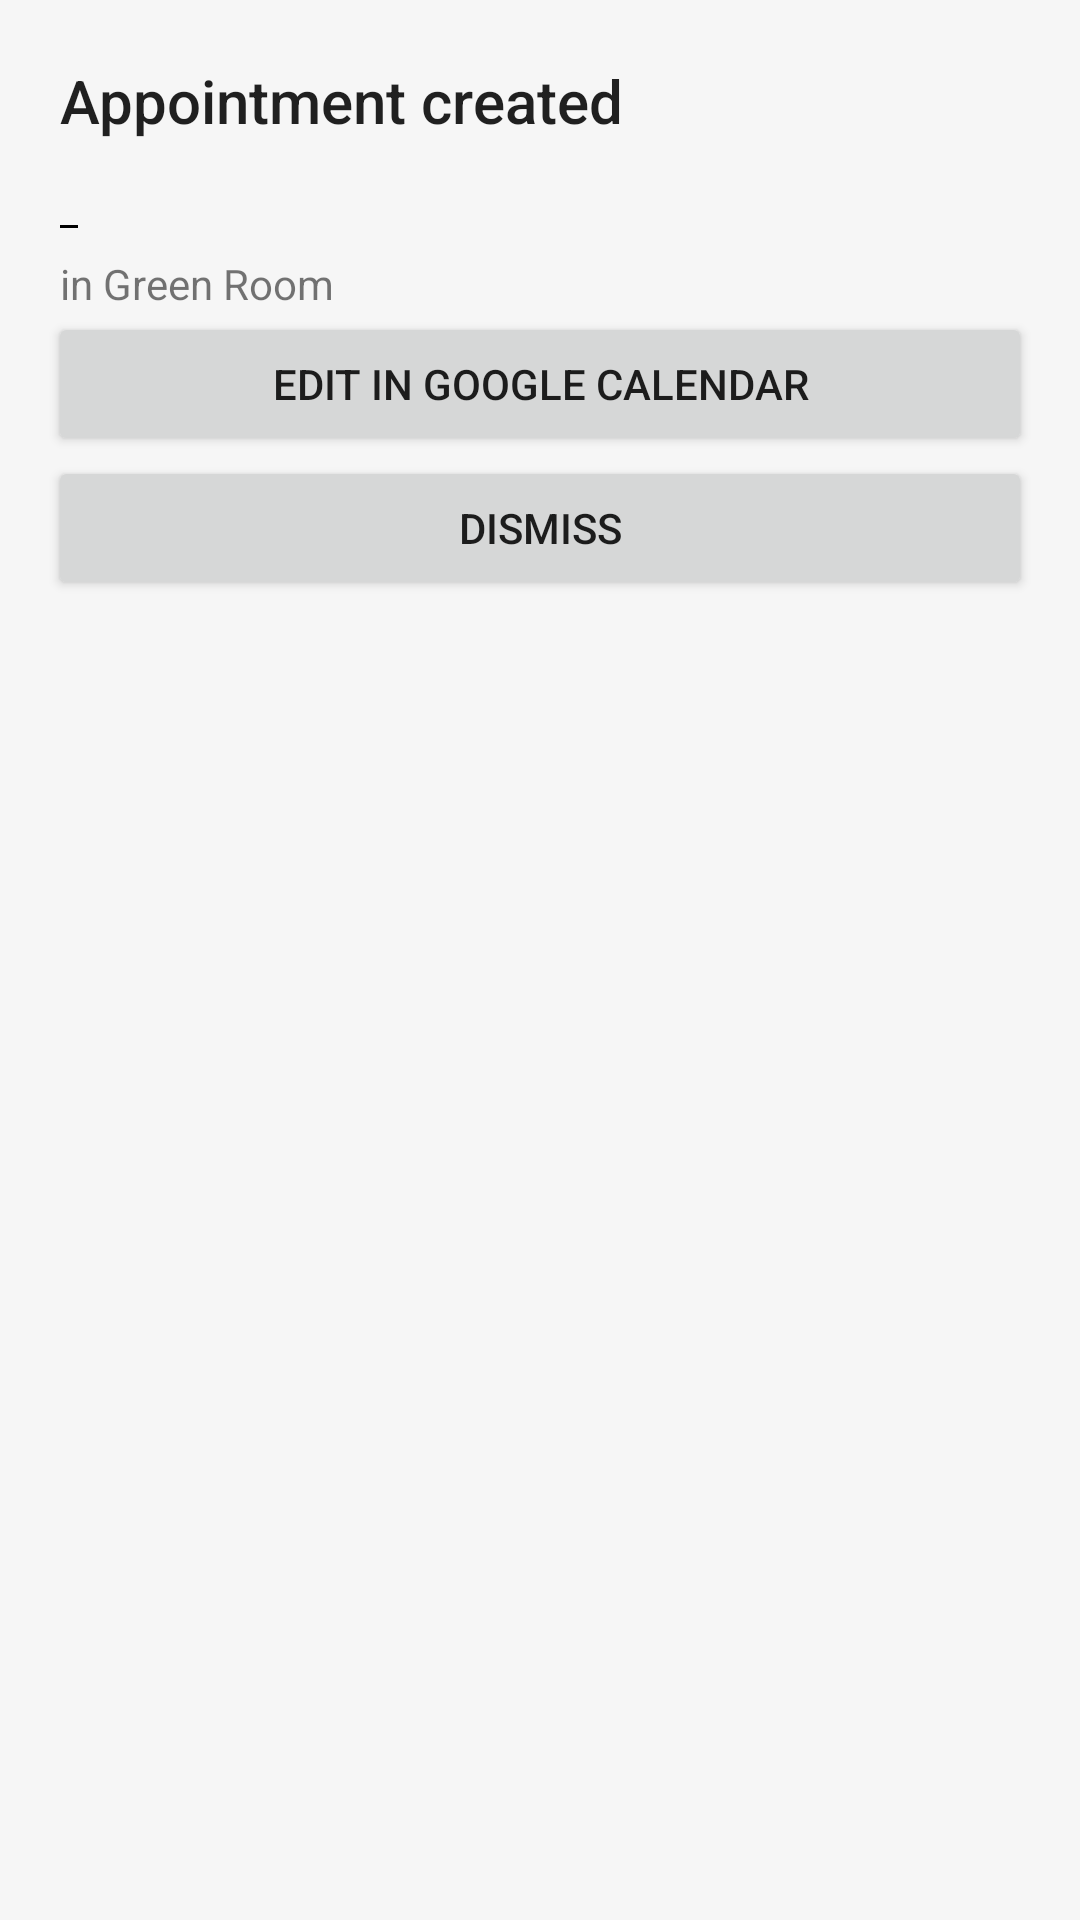

This screen was rendered from an Android layout file. Write that file and the resources it references.
<!-- AndroidManifest.xml: application theme AppTheme -->
<!-- res/layout/appointment_booking_status_dialog.xml -->
<?xml version="1.0" encoding="utf-8"?>
<androidx.constraintlayout.widget.ConstraintLayout xmlns:android="http://schemas.android.com/apk/res/android"
    xmlns:app="http://schemas.android.com/apk/res-auto"
    xmlns:tools="http://schemas.android.com/tools"
    android:layout_width="match_parent"
    android:layout_height="wrap_content"
    android:orientation="vertical"
    android:paddingTop="@dimen/large_padding"
    android:paddingBottom="@dimen/basic_padding">

    <TextView
        android:id="@+id/appointmentStatusTitle"
        style="@style/TextAppearance.AppCompat.Title"
        android:layout_width="wrap_content"
        android:layout_height="wrap_content"
        android:layout_marginStart="@dimen/large_padding"
        android:text="@string/appointment_created"
        app:layout_constraintStart_toStartOf="parent"
        app:layout_constraintTop_toTopOf="parent" />

    <TextView
        android:id="@+id/appointmentStatusName"
        android:layout_width="wrap_content"
        android:layout_height="wrap_content"
        android:layout_marginStart="@dimen/large_padding"
        app:layout_constraintStart_toStartOf="parent"
        app:layout_constraintTop_toBottomOf="@id/appointmentStatusTitle"
        tools:text="John Doe's booking" />

    <TextView
        android:id="@+id/appointmentStatusBeginTime"
        android:layout_width="wrap_content"
        android:layout_height="wrap_content"
        android:layout_marginStart="@dimen/large_padding"
        app:layout_constraintStart_toStartOf="parent"
        app:layout_constraintTop_toBottomOf="@id/appointmentStatusName"
        tools:text="12:30" />

    <TextView
        android:id="@+id/appointmentStatusBeginTimeZone"
        android:layout_width="wrap_content"
        android:layout_height="wrap_content"
        app:layout_constraintBottom_toBottomOf="@id/appointmentStatusBeginTime"
        app:layout_constraintStart_toEndOf="@id/appointmentStatusBeginTime"
        tools:text="AM" />

    <View
        android:id="@+id/appointmentStatusTime"
        android:layout_width="6dp"
        android:layout_height="1dp"
        android:background="@android:color/black"
        app:layout_constraintBottom_toBottomOf="@id/appointmentStatusBeginTime"
        app:layout_constraintStart_toEndOf="@id/appointmentStatusBeginTimeZone"
        app:layout_constraintTop_toTopOf="@id/appointmentStatusBeginTime" />

    <TextView
        android:id="@+id/appointmentStatusEndTime"
        android:layout_width="wrap_content"
        android:layout_height="wrap_content"
        app:layout_constraintBaseline_toBaselineOf="@id/appointmentStatusBeginTime"
        app:layout_constraintStart_toEndOf="@id/appointmentStatusTime"
        tools:text="12:30" />

    <TextView
        android:id="@+id/appointmentStatusEndTimeZone"
        android:layout_width="wrap_content"
        android:layout_height="wrap_content"
        app:layout_constraintBottom_toBottomOf="@id/appointmentStatusEndTime"
        app:layout_constraintStart_toEndOf="@id/appointmentStatusEndTime"
        tools:text="AM" />

    <TextView
        android:id="@+id/appointmentStatusRoomName"
        android:layout_width="wrap_content"
        android:layout_height="wrap_content"
        android:layout_marginStart="@dimen/large_padding"
        android:text="in Green Room"
        app:layout_constraintStart_toStartOf="parent"
        app:layout_constraintTop_toBottomOf="@id/appointmentStatusBeginTime" />

    <Button
        android:id="@+id/appointmentStatusEditButton"
        android:layout_width="match_parent"
        android:layout_height="0dp"
        android:layout_marginStart="@dimen/basic_padding"
        android:layout_marginEnd="@dimen/basic_padding"
        android:layout_marginBottom="@dimen/medium_padding"
        android:text="@string/edit_in_google_calendar"
        app:layout_constraintEnd_toEndOf="parent"
        app:layout_constraintStart_toStartOf="parent"
        app:layout_constraintTop_toBottomOf="@id/appointmentStatusRoomName" />

    <Button
        android:id="@+id/appointmentStatusDismissButton"
        android:layout_width="0dp"
        android:layout_height="wrap_content"
        android:layout_marginStart="@dimen/basic_padding"
        android:layout_marginEnd="@dimen/basic_padding"
        android:text="@string/dismiss"
        app:layout_constraintEnd_toEndOf="parent"
        app:layout_constraintStart_toStartOf="parent"
        app:layout_constraintTop_toBottomOf="@id/appointmentStatusEditButton" />

</androidx.constraintlayout.widget.ConstraintLayout>
<!-- resources referenced by this layout -->
<resources>
  <dimen name="basic_padding">16dp</dimen>
  <dimen name="large_padding">20dp</dimen>
  <dimen name="medium_padding">12dp</dimen>
  <string name="appointment_created">Appointment created</string>
  <string name="dismiss">Dismiss</string>
  <string name="edit_in_google_calendar">Edit in google calendar</string>
  <style name="AppTheme" parent="Theme.MaterialComponents.Light.NoActionBar">
          <item name="colorPrimary">@color/colorPrimary</item>
          <item name="colorPrimaryDark">@color/colorPrimaryDark</item>
          <item name="colorAccent">@color/colorAccent</item>
          <item name="toolbarStyle">@style/Widget.MaterialComponents.Toolbar.Primary</item>
          <item name="android:windowBackground">@color/windowBackground</item>
  ź
      </style>
  <color name="colorPrimary">#252525</color>
  <color name="colorPrimaryDark">#161616</color>
  <color name="colorAccent">#FF21C038</color>
  <color name="windowBackground">#F6F6F6</color>
</resources>
